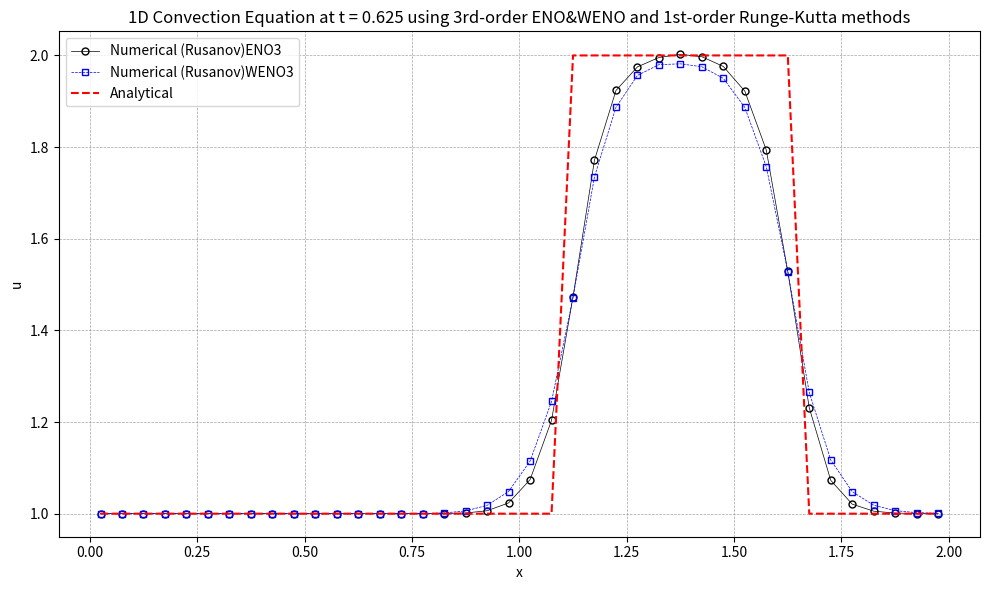

Generate this figure with matplotlib:
import numpy as np
import matplotlib.pyplot as plt

# 初始条件
def initial_condition(x):
    u0 = np.zeros_like(x)
    for i in range(len(x)):
        if 0.5 <= x[i] <= 1.0:
            u0[i] = 2.0
        else:
            u0[i] = 1.0
    return u0

# 理论解
def analytical_solution(x, t, a, L):
    # 初始条件沿 x - at 平移
    x_shifted = x - a * t
    return initial_condition((x_shifted + L) % L)  # 周期边界条件  

def residual(q, cfd):
    reconstruction(q, cfd)
    inviscid_flux(cfd.up1_2m, cfd.up1_2p, cfd.flux, cfd)
    for i in range(cfd.nx):
        cfd.res[i] = -(cfd.flux[i + 1] - cfd.flux[i]) / cfd.mesh.dx
        
def reconstruction(q, cfd):
    if cfd.solver.interpolation == 0:
        EnoReconstruction(q, cfd)
    elif cfd.solver.interpolation == 1:
        WenoReconstruction(q, cfd)
    
def EnoReconstruction(q, cfd):
    # Choose the stencil by ENO method
    cfd.dd[0, 0:cfd.ntcell-1] = q[0:cfd.ntcell-1]
    
    for m in range(1, cfd.iorder):
        for j in range(0, cfd.ntcell-1):
            cfd.dd[m, j] = cfd.dd[m-1, j+1] - cfd.dd[m-1, j]
            
    for i in range(cfd.nx + 1):
        cfd.il[i] = i - 1
        for m in range(1, cfd.iorder):
            if abs(cfd.dd[m, cfd.il[i]-1+cfd.ishift]) <= abs(cfd.dd[m, cfd.il[i]+cfd.ishift]):
                cfd.il[i] -= 1
                
    for i in range(cfd.nx + 1):
        cfd.ir[i] = i
        for m in range(1, cfd.iorder):
            if abs(cfd.dd[m, cfd.ir[i]-1+cfd.ishift]) <= abs(cfd.dd[m, cfd.ir[i]+cfd.ishift]):
                cfd.ir[i] -= 1
    
    # Reconstruction u(j+1/2)
    for i in range(cfd.nx + 1):
        k1 = cfd.il[i]
        k2 = cfd.ir[i]
        l1 = i - k1
        l2 = i - k2
        cfd.up1_2m[i] = 0
        cfd.up1_2p[i] = 0
        for m in range(cfd.iorder):
            cfd.up1_2m[i] += q[k1 + cfd.ishift + m] * cfd.coef[l1, m]
            cfd.up1_2p[i] += q[k2 + cfd.ishift + m] * cfd.coef[l2, m]
            
#---------------------------------------------------------------------------#
#nonlinear weights for upwind direction
#---------------------------------------------------------------------------#
def wc3L(v1,v2,v3):
    eps = 1.0e-6

    # smoothness indicators
    s0 = (v3-v2)**2
    s1 = (v2-v1)**2

    # computing nonlinear weights w1,w2
    d0 = 2.0/3.0
    d1 = 1.0/3.0
    
    c0 = d0 / ( (eps+s0)**2 )
    c1 = d1 / ( (eps+s1)**2 )

    w0 = c0 / ( c0 + c1 )
    w1 = c1 / ( c0 + c1 )

    # candiate stencils
    q0 =  0.5 * v2 + 0.5 * v3
    q1 = -0.5 * v1 + 1.5 * v2

    # reconstructed value at interface
    f = ( w0*q0 + w1*q1 )

    return f

#---------------------------------------------------------------------------#
#nonlinear weights for downwind direction
#---------------------------------------------------------------------------#
def wc3R(v1,v2,v3):
    eps = 1.0e-6

    # smoothness indicators
    s0 = (v2-v1)**2
    s1 = (v3-v2)**2

    # computing nonlinear weights w1,w2
    d0 = 2.0/3.0
    d1 = 1.0/3.0
    
    c0 = d0 / ( (eps+s0)**2 )
    c1 = d1 / ( (eps+s1)**2 )

    w0 = c0 / ( c0 + c1 )
    w1 = c1 / ( c0 + c1 )

    # candiate stencils
    q0 = 0.5 * v1 + 0.5 * v2
    q1 = 1.5 * v2 - 0.5 * v3

    # reconstructed value at interface
    f = ( w0*q0 + w1*q1 )

    return f
    
            
def weno3L_periodic(cfd,u,f):
    #i:ist-1,ist,...,ied
    #j:0,1,...,nx
    for i in range(cfd.ist - 1, cfd.ied + 1):
        j = i - cfd.ist + 1
        v1 = u[i-1]
        v2 = u[i  ]
        v3 = u[i+1]
        f[j] = wc3L(v1,v2,v3)
        
def weno3R_periodic(cfd,u,f):
    #i:ist,ist+1,...,ied,ied+1
    #j:0,1,...,nx
    for i in range(cfd.ist, cfd.ied + 2):
        j = i - cfd.ist
        v1 = u[i-1]
        v2 = u[i  ]
        v3 = u[i+1]
        f[j] = wc3R(v1,v2,v3)
        
            
def WenoReconstruction(q, cfd):
    # Reconstruction u(j+1/2)
    weno3L_periodic( cfd, q, cfd.up1_2m )
    weno3R_periodic( cfd, q, cfd.up1_2p )

fluxnames = [
        'Rusanov',
        'Engquist-Osher',
]

def inviscid_flux(up1_2m, up1_2p, flux, cfd):
    if cfd.solver.iflux == 0:
        rusanov_flux(up1_2m, up1_2p, flux, cfd)
    else:
        engquist_osher_flux(up1_2m, up1_2p, flux, cfd)

def engquist_osher_flux(up1_2m, up1_2p, flux, cfd):
    for i in range(cfd.nx + 1):
        u_L = up1_2m[i]
        u_R = up1_2p[i]
        
        cp = 0.5 * ( cfd.solver.c + abs(cfd.solver.c) )
        cm = 0.5 * ( cfd.solver.c - abs(cfd.solver.c) )
        
        flux[i] = cp * u_L + cm * u_R
        
def rusanov_flux(up1_2m, up1_2p, flux, cfd):
    for i in range(cfd.nx + 1):
        u_L = up1_2m[i]
        u_R = up1_2p[i]
        F_L = cfd.solver.c * u_L  # 左状态通量
        F_R = cfd.solver.c * u_R  # 右状态通量
        alpha = abs(cfd.solver.c) # 最大波速
        flux[i] = 0.5 * (F_L + F_R) - 0.5 * alpha * (u_R - u_L)
                

def boundary(u, cfd):
    for i in range(-cfd.ighost, 1):
        u[cfd.ist - 1 + i] = u[cfd.ied + i]
    for i in range(1, cfd.ighost + 2):
        u[cfd.ied + i] = u[cfd.ist - 1 + i]

def update_oldfield(qn, q):
    qn[:] = q[:]

def init_coef( iorder, coef ):
    if iorder == 1:
        coef[0] = [1.0]
        coef[1] = [1.0]
    elif iorder == 2:
        coef[0] = [3.0/2.0, -1.0/2.0]
        coef[1] = [1.0/2.0,  1.0/2.0]
        coef[2] = [-1.0/2.0, 3.0/2.0]
    elif iorder == 3:
        coef[0] = [ 11.0/6.0, -7.0/6.0,  1.0/3.0 ]
        coef[1] = [  1.0/3.0,  5.0/6.0, -1.0/6.0 ]
        coef[2] = [ -1.0/6.0,  5.0/6.0,  1.0/3.0 ]
        coef[3] = [  1.0/3.0, -7.0/6.0, 11.0/6.0 ]
    elif iorder == 4:
        coef[0] = [ 25.0/12.0, -23.0/12.0,  13.0/12.0,  -1.0/4.0 ]
        coef[1] = [   1.0/4.0,  13.0/12.0,  -5.0/12.0,  1.0/12.0 ]
        coef[2] = [ -1.0/12.0,   7.0/12.0,   7.0/12.0, -1.0/12.0 ]
        coef[3] = [  1.0/12.0,  -5.0/12.0,  13.0/12.0,   1.0/4.0 ]
        coef[4] = [  -1.0/4.0,  13.0/12.0, -23.0/12.0, 25.0/12.0 ]
    elif iorder == 5:
        coef[0] = [ 137.0/60.0, -163.0/60.0, 137.0/60.0,  -21.0/20.0,    1.0/5.0 ]
        coef[1] = [    1.0/5.0,   77.0/60.0, -43.0/60.0,   17.0/60.0,  -1.0/20.0 ]
        coef[2] = [  -1.0/20.0,    9.0/20.0,  47.0/60.0,  -13.0/60.0,   1.0/30.0 ]
        coef[3] = [   1.0/30.0,  -13.0/60.0,  47.0/60.0,    9.0/20.0,  -1.0/20.0 ]
        coef[4] = [  -1.0/20.0,   17.0/60.0, -43.0/60.0,   77.0/60.0,    1.0/5.0 ]
        coef[5] = [    1.0/5.0,  -21.0/20.0, 137.0/60.0, -163.0/60.0, 137.0/60.0 ]
    elif iorder == 6:
        coef[0] = [ 49.0/20.0, -71.0/20.0,   79.0/20.0, -163.0/60.0,  31.0/30.0,  -1.0/6.0 ]
        coef[1] = [   1.0/6.0,  29.0/20.0,  -21.0/20.0,   37.0/60.0, -13.0/60.0,  1.0/30.0 ]
        coef[2] = [ -1.0/30.0,  11.0/30.0,   19.0/20.0,  -23.0/60.0,   7.0/60.0, -1.0/60.0 ]
        coef[3] = [  1.0/60.0,  -2.0/15.0,   37.0/60.0,   37.0/60.0,  -2.0/15.0,  1.0/60.0 ]
        coef[4] = [ -1.0/60.0,   7.0/60.0,  -23.0/60.0,   19.0/20.0,  11.0/30.0, -1.0/30.0 ]
        coef[5] = [  1.0/30.0, -13.0/60.0,   37.0/60.0,  -21.0/20.0,  29.0/20.0,   1.0/6.0 ]
        coef[6] = [  -1.0/6.0,  31.0/30.0, -163.0/60.0,   79.0/20.0, -71.0/20.0, 49.0/20.0 ]
    elif iorder == 7:
        coef[0] = [ 363.0/140.0, -617.0/140.0,  853.0/140.0, -2341.0/420.0,  667.0/210.0,   -43.0/42.0,     1.0/7.0 ]
        coef[1] = [     1.0/7.0,  223.0/140.0, -197.0/140.0,   153.0/140.0, -241.0/420.0,   37.0/210.0,   -1.0/42.0 ]
        coef[2] = [   -1.0/42.0,    13.0/42.0,  153.0/140.0,  -241.0/420.0,  109.0/420.0,  -31.0/420.0,   1.0/105.0 ]
        coef[3] = [   1.0/105.0,  -19.0/210.0,  107.0/210.0,   319.0/420.0, -101.0/420.0,     5.0/84.0,  -1.0/140.0 ]
        coef[4] = [  -1.0/140.0,     5.0/84.0, -101.0/420.0,   319.0/420.0,  107.0/210.0,  -19.0/210.0,   1.0/105.0 ]
        coef[5] = [   1.0/105.0,  -31.0/420.0,  109.0/420.0,  -241.0/420.0,  153.0/140.0,    13.0/42.0,   -1.0/42.0 ]
        coef[6] = [   -1.0/42.0,   37.0/210.0, -241.0/420.0,   153.0/140.0, -197.0/140.0,  223.0/140.0,     1.0/7.0 ]
        coef[7] = [     1.0/7.0,   -43.0/42.0,  667.0/210.0, -2341.0/420.0,  853.0/140.0, -617.0/140.0, 363.0/140.0 ]

def init_field(cfd):
    for i in range(cfd.ist, cfd.ied + 1):
        j = i - cfd.ist
        if 0.5 <= cfd.mesh.xcc[j] <= 1.0:
            cfd.u[i] = 2.0
        else:
            cfd.u[i] = 1.0
    boundary(cfd.u, cfd)
    update_oldfield(cfd.un, cfd.u)
    
def runge_kutta(cfd):
    rk = cfd.solver.rk
    if rk == 1:
        runge_kutta_1(cfd)
    elif rk == 2:
        runge_kutta_2(cfd)
    else:
        runge_kutta_3(cfd)
    
def runge_kutta_1(cfd):
    dt = cfd.solver.dt
    residual(cfd.u, cfd)
    for i in range(cfd.nx):
        j = i + cfd.ishift
        cfd.u[j] = cfd.u[j] + dt * cfd.res[i]
    boundary(cfd.u, cfd)
    update_oldfield(cfd.un, cfd.u)
    
def runge_kutta_2(cfd):
    dt = cfd.solver.dt
    residual(cfd.u, cfd)
    for i in range(cfd.nx):
        j = i + cfd.ishift
        cfd.u[j] = cfd.u[j] + dt * cfd.res[i]
    boundary(cfd.u, cfd)
    
    residual(cfd.u, cfd)
    for i in range(cfd.nx):
        j = i + cfd.ishift
        cfd.u[j] = 0.5 * cfd.un[j] + 0.5 * cfd.u[j] + 0.5 * dt * cfd.res[i]
    boundary(cfd.u, cfd)
    update_oldfield(cfd.un, cfd.u)

def runge_kutta_3(cfd):
    dt = cfd.solver.dt
    residual(cfd.u, cfd)
    for i in range(cfd.nx):
        j = i + cfd.ishift
        cfd.u[j] = cfd.u[j] + dt * cfd.res[i]
    boundary(cfd.u, cfd)
    
    residual(cfd.u, cfd)
    for i in range(cfd.nx):
        j = i + cfd.ishift
        cfd.u[j] = 0.75 * cfd.un[j] + 0.25 * cfd.u[j] + 0.25 * dt * cfd.res[i]
    boundary(cfd.u, cfd)
    
    residual(cfd.u, cfd)
    c1, c2, c3 = 1.0/3.0, 2.0/3.0, 2.0/3.0
    for i in range(cfd.nx):
        j = i + cfd.ishift
        cfd.u[j] = c1 * cfd.un[j] + c2 * cfd.u[j] + c3 * dt * cfd.res[i]
    boundary(cfd.u, cfd)
    update_oldfield(cfd.un, cfd.u)

def get_ordinal_numbers(order):
    if order == 1:
        return 'st'
    elif order == 2:
        return 'nd'
    elif order == 3:
        return 'rd'
    else:
        return 'th'

def visualize(cfd):
    with open('solution.plt', 'w') as f:
        for i in range(cfd.ist, cfd.ied + 1):
            j = i - cfd.ist
            f.write(f"{cfd.mesh.xcc[j]:20.10e}{cfd.u[i]:20.10e}\n")
            
    # 可视化
    u_numerical = np.copy(cfd.u[cfd.ist:cfd.ied+1])
    print(f'u_numerical.size={u_numerical.size}')
    print(f'cfd.mesh.xcc.size={cfd.mesh.xcc.size}')
    #计算理论解
    u_analytical = analytical_solution(cfd.mesh.xcc, cfd.solver.T, cfd.solver.c, cfd.mesh.L)
    print(f'u_analytical.size={u_analytical.size}')
    plt.figure("OneFLOW-CFD Solver", figsize=(10, 6))
    plt.scatter(cfd.mesh.xcc, u_numerical, facecolor="none", edgecolor="blue", s=20, linewidths=0.5, label=f'Numerical (Rusanov)')
    plt.plot(cfd.mesh.xcc, u_analytical, 'r--', label='Analytical')
    plt.xlabel('x')
    plt.ylabel('u')
    ordinal1 = get_ordinal_numbers(cfd.iorder)
    ordinal2 = get_ordinal_numbers(cfd.solver.rk)
    plt.title(f'1D Convection Equation at t = {cfd.solver.T:.3f} using {cfd.iorder}{ordinal1}-order WENO and {cfd.solver.rk}{ordinal2}-order Runge-Kutta methods')
    plt.legend()
    plt.grid(True, color='gray', linestyle='--', linewidth=0.5, alpha=0.7)    
    plt.tight_layout()
    plt.show()
    
def visualizeEno(cfd):
    with open('solution.plt', 'w') as f:
        for i in range(cfd.ist, cfd.ied + 1):
            j = i - cfd.ist
            f.write(f"{cfd.mesh.xcc[j]:20.10e}{cfd.u[i]:20.10e}\n")
            
    # 可视化
    u_numerical = np.copy(cfd.u[cfd.ist:cfd.ied+1])
    print(f'u_numerical.size={u_numerical.size}')
    print(f'cfd.mesh.xcc.size={cfd.mesh.xcc.size}')
    #计算理论解
    u_analytical = analytical_solution(cfd.mesh.xcc, cfd.solver.T, cfd.solver.c, cfd.mesh.L)
    print(f'u_analytical.size={u_analytical.size}')
    plt.figure("OneFLOW-CFD Solver", figsize=(10, 6))
    plt.scatter(cfd.mesh.xcc, u_numerical, facecolor="none", edgecolor="blue", s=20, linewidths=0.5, label=f'Numerical (Rusanov)')
    plt.plot(cfd.mesh.xcc, u_analytical, 'r--', label='Analytical')
    plt.xlabel('x')
    plt.ylabel('u')
    ordinal1 = get_ordinal_numbers(cfd.iorder)
    ordinal2 = get_ordinal_numbers(cfd.solver.rk)
    plt.title(f'1D Convection Equation at t = {cfd.solver.T:.3f} using {cfd.iorder}{ordinal1}-order ENO and {cfd.solver.rk}{ordinal2}-order Runge-Kutta methods')
    plt.legend()
    plt.grid(True, color='gray', linestyle='--', linewidth=0.5, alpha=0.7)    
    plt.tight_layout()
    plt.show()
    
class Mesh:
    def __init__(self):
        self.xmin = 0.0
        self.xmax = 2.0
        self.ncells = 40
        self.nnodes = self.ncells + 1
        self.nx = self.ncells
        self.x = np.zeros(self.nnodes)
        self.xcc = np.zeros(self.ncells)
        self.init_mesh()
        
    def init_mesh(self):
        self.L = self.xmax - self.xmin
        self.dx = self.L / self.ncells
        
        for i in range(self.nnodes):
            self.x[i] = self.xmin + i * self.dx
            
        for i in range(self.ncells):
            self.xcc[i] = 0.5 * (self.x[i] + self.x[i+1])

class Solver:
    def __init__(self):
        #interpolation :0 Eno; 1 Weno
        self.interpolation = 0
        self.iflux = 0
        self.rk = 1
        self.c = 1.0
        self.T = 0.625
        #self.dt = .0025
        self.dt = .025
        
class Cfd:
    def __init__(self, solver, mesh, iorder):
        self.solver = solver
        self.mesh = mesh
        self.nx = mesh.nx
        self.iorder = iorder
        self.ighost = iorder
        self.ishift = self.ighost + 1
        self.ist = 0 + self.ishift
        self.ied = self.nx - 1 + self.ishift
        self.ntcell = self.nx + 2 * self.ishift
        self.isize = iorder * (iorder + 1)

        self.il = np.zeros(self.nx + 1, dtype=int)
        self.ir = np.zeros(self.nx + 1, dtype=int)
        self.coef = np.zeros((iorder + 1, iorder))
        self.dd = np.zeros((iorder, self.ntcell))
        self.up1_2m = np.zeros(self.nx + 1)
        self.up1_2p = np.zeros(self.nx + 1)
        self.flux = np.zeros(self.nx + 1)
        self.res = np.zeros(self.nx)

        # Field module variables
        self.u = np.zeros(self.ntcell)
        self.un = np.zeros(self.ntcell)
        
def RunEno(solver, mesh, iorder):
    cfd = Cfd(solver, mesh, iorder)
    init_coef(cfd.iorder, cfd.coef)
    init_field(cfd)
    
    simu_time = solver.T
    t = 0.0
    dt = solver.dt
    while t < simu_time:
        runge_kutta(cfd)
        if t + dt > simu_time:
            dt = simu_time - t
        t += dt
    print(f'T={t:.3f},runge_kutta{solver.rk},cfd{cfd.iorder},{fluxnames[solver.iflux]} FLUX')

    return np.copy(cfd.u[cfd.ist:cfd.ied+1])
    
def RunWeno(solver, mesh, iorder):
    cfd = Cfd(solver, mesh, iorder)
    init_coef(cfd.iorder, cfd.coef)
    init_field(cfd)
    
    simu_time = solver.T
    t = 0.0
    dt = solver.dt
    while t < simu_time:
        runge_kutta(cfd)
        if t + dt > simu_time:
            dt = simu_time - t
        t += dt
    print(f'T={t:.3f},runge_kutta{solver.rk},WENO{cfd.iorder},{fluxnames[solver.iflux]} FLUX')
    return np.copy(cfd.u[cfd.ist:cfd.ied+1])    
    
def performEnoOrderAnalysis():
    iorder_max = 7
    mesh = Mesh()
    solver = Solver()
    #计算理论解
    u_analytical = analytical_solution(mesh.xcc, solver.T, solver.c, mesh.L)
    
    u_list = []
    for iorder in range(1, iorder_max+1):
        u = RunEno(solver, mesh, iorder)
        u_list.append(u)
        
    plot_eno_OrderAnalysis(solver, mesh.xcc, u_list, u_analytical)
    
def performEnoTimestepAnalysis():
    mesh = Mesh()
    solver = Solver()
    #计算理论解
    u_analytical = analytical_solution(mesh.xcc, solver.T, solver.c, mesh.L)
    
    u_list = []
    dt_list = []
    solver.dt = 0.025/4
    #solver.dt = 0.025/16
    n = 12
    solver.rk = 3
    iorder = 7
    for i in range(0, n):
        u = RunEno(solver, mesh, iorder)
        u_list.append(u)
        dt_list.append(solver.dt)
        print(f'i={i+1},N={n},T={solver.T:.3f},dt={solver.dt},nt={int(solver.T/solver.dt)},runge_kutta{solver.rk},ENO{iorder},{fluxnames[solver.iflux]} FLUX')
        solver.dt /= 2
        
    plot_eno_TimestepAnalysis(solver, mesh.xcc, u_list, u_analytical, dt_list, iorder)
    
def performEnoWenoAnalysis():
    mesh = Mesh()
    solver = Solver()
    #计算理论解
    u_analytical = analytical_solution(mesh.xcc, solver.T, solver.c, mesh.L)
    
    solver.rk = 1
    solver.dt = 0.0025
    solver.iorder = 3
    
    u_list = []
    solver.interpolation = 0
    u = RunEno(solver, mesh, solver.iorder)
    u_list.append(u)
    solver.interpolation = 1
    u = RunWeno(solver, mesh, solver.iorder)
    u_list.append(u)
        
    plot_EnoWeno_Analysis(solver, mesh.xcc, u_list, u_analytical)
    
def plot_eno_OrderAnalysis(solver, xcc, u_list, u_analytical):
    # 定义一个包含不同颜色、线形和标记的列表
    styles = [
        {'color': 'black', 'linestyle': '-', 'marker': 'o'},
        {'color': 'blue', 'linestyle': '--', 'marker': 's'},
        {'color': 'black', 'linestyle': '-', 'marker': '^'},
        {'color': 'blue', 'linestyle': '--', 'marker': 'v'},
        {'color': 'black', 'linestyle': '-', 'marker': '<'},
        {'color': 'blue', 'linestyle': '--', 'marker': '>'},
        {'color': 'black', 'linestyle': '-', 'marker': 'D'},
    ]

    n = len(u_list)
    num_styles = len(styles)
    ordinal = get_ordinal_numbers(solver.rk)
    
    plt.figure("OneFLOW-CFD Solver", figsize=(10, 6))
    plt.title(f'1D Convection Equation at t = {solver.T:.3f} using [1-7]th-order ENO and {solver.rk}{ordinal}-order Runge-Kutta methods')
    for i in range(0, n):
        lable = 'Numerical (Rusanov)ENO' + str(i+1)
        style = styles[i % num_styles]
        plt.plot(xcc, u_list[i], marker=style['marker'], markerfacecolor='none', linestyle=style['linestyle'], color=style['color'], \
                markersize=5, linewidth=0.5, alpha=1.0, label=f'{lable}')
    plt.plot(xcc, u_analytical, 'r--', label='Analytical')
    plt.xlabel('x')
    plt.ylabel('u')
    plt.legend()
    plt.grid(True, color='gray', linestyle='--', linewidth=0.5, alpha=0.7)    
    plt.tight_layout()
    plt.show()
    
def plot_EnoWeno_Analysis(solver, xcc, u_list, u_analytical):
    # 定义一个包含不同颜色、线形和标记的列表
    styles = [
        {'color': 'black', 'linestyle': '-', 'marker': 'o'},
        {'color': 'blue', 'linestyle': '--', 'marker': 's'},
        {'color': 'black', 'linestyle': '-', 'marker': '^'},
        {'color': 'blue', 'linestyle': '--', 'marker': 'v'},
        {'color': 'black', 'linestyle': '-', 'marker': '<'},
        {'color': 'blue', 'linestyle': '--', 'marker': '>'},
        {'color': 'black', 'linestyle': '-', 'marker': 'D'},
    ]

    n = len(u_list)
    num_styles = len(styles)
    ordinal = get_ordinal_numbers(solver.rk)
    
    plt.figure("OneFLOW-CFD Solver", figsize=(10, 6))
    plt.title(f'1D Convection Equation at t = {solver.T:.3f} using 3rd-order ENO&WENO and {solver.rk}{ordinal}-order Runge-Kutta methods')
    for i in range(0, n):
        if i == 0:
            lable = 'Numerical (Rusanov)ENO3'
        else:
            lable = 'Numerical (Rusanov)WENO3'
        style = styles[i % num_styles]
        plt.plot(xcc, u_list[i], marker=style['marker'], markerfacecolor='none', linestyle=style['linestyle'], color=style['color'], \
                markersize=5, linewidth=0.5, alpha=1.0, label=f'{lable}')
    plt.plot(xcc, u_analytical, 'r--', label='Analytical')
    plt.xlabel('x')
    plt.ylabel('u')
    plt.legend()
    plt.grid(True, color='gray', linestyle='--', linewidth=0.5, alpha=0.7)    
    plt.tight_layout()
    plt.show()    
    
def main():
    performEnoWenoAnalysis()

if __name__ == "__main__":
    main()
